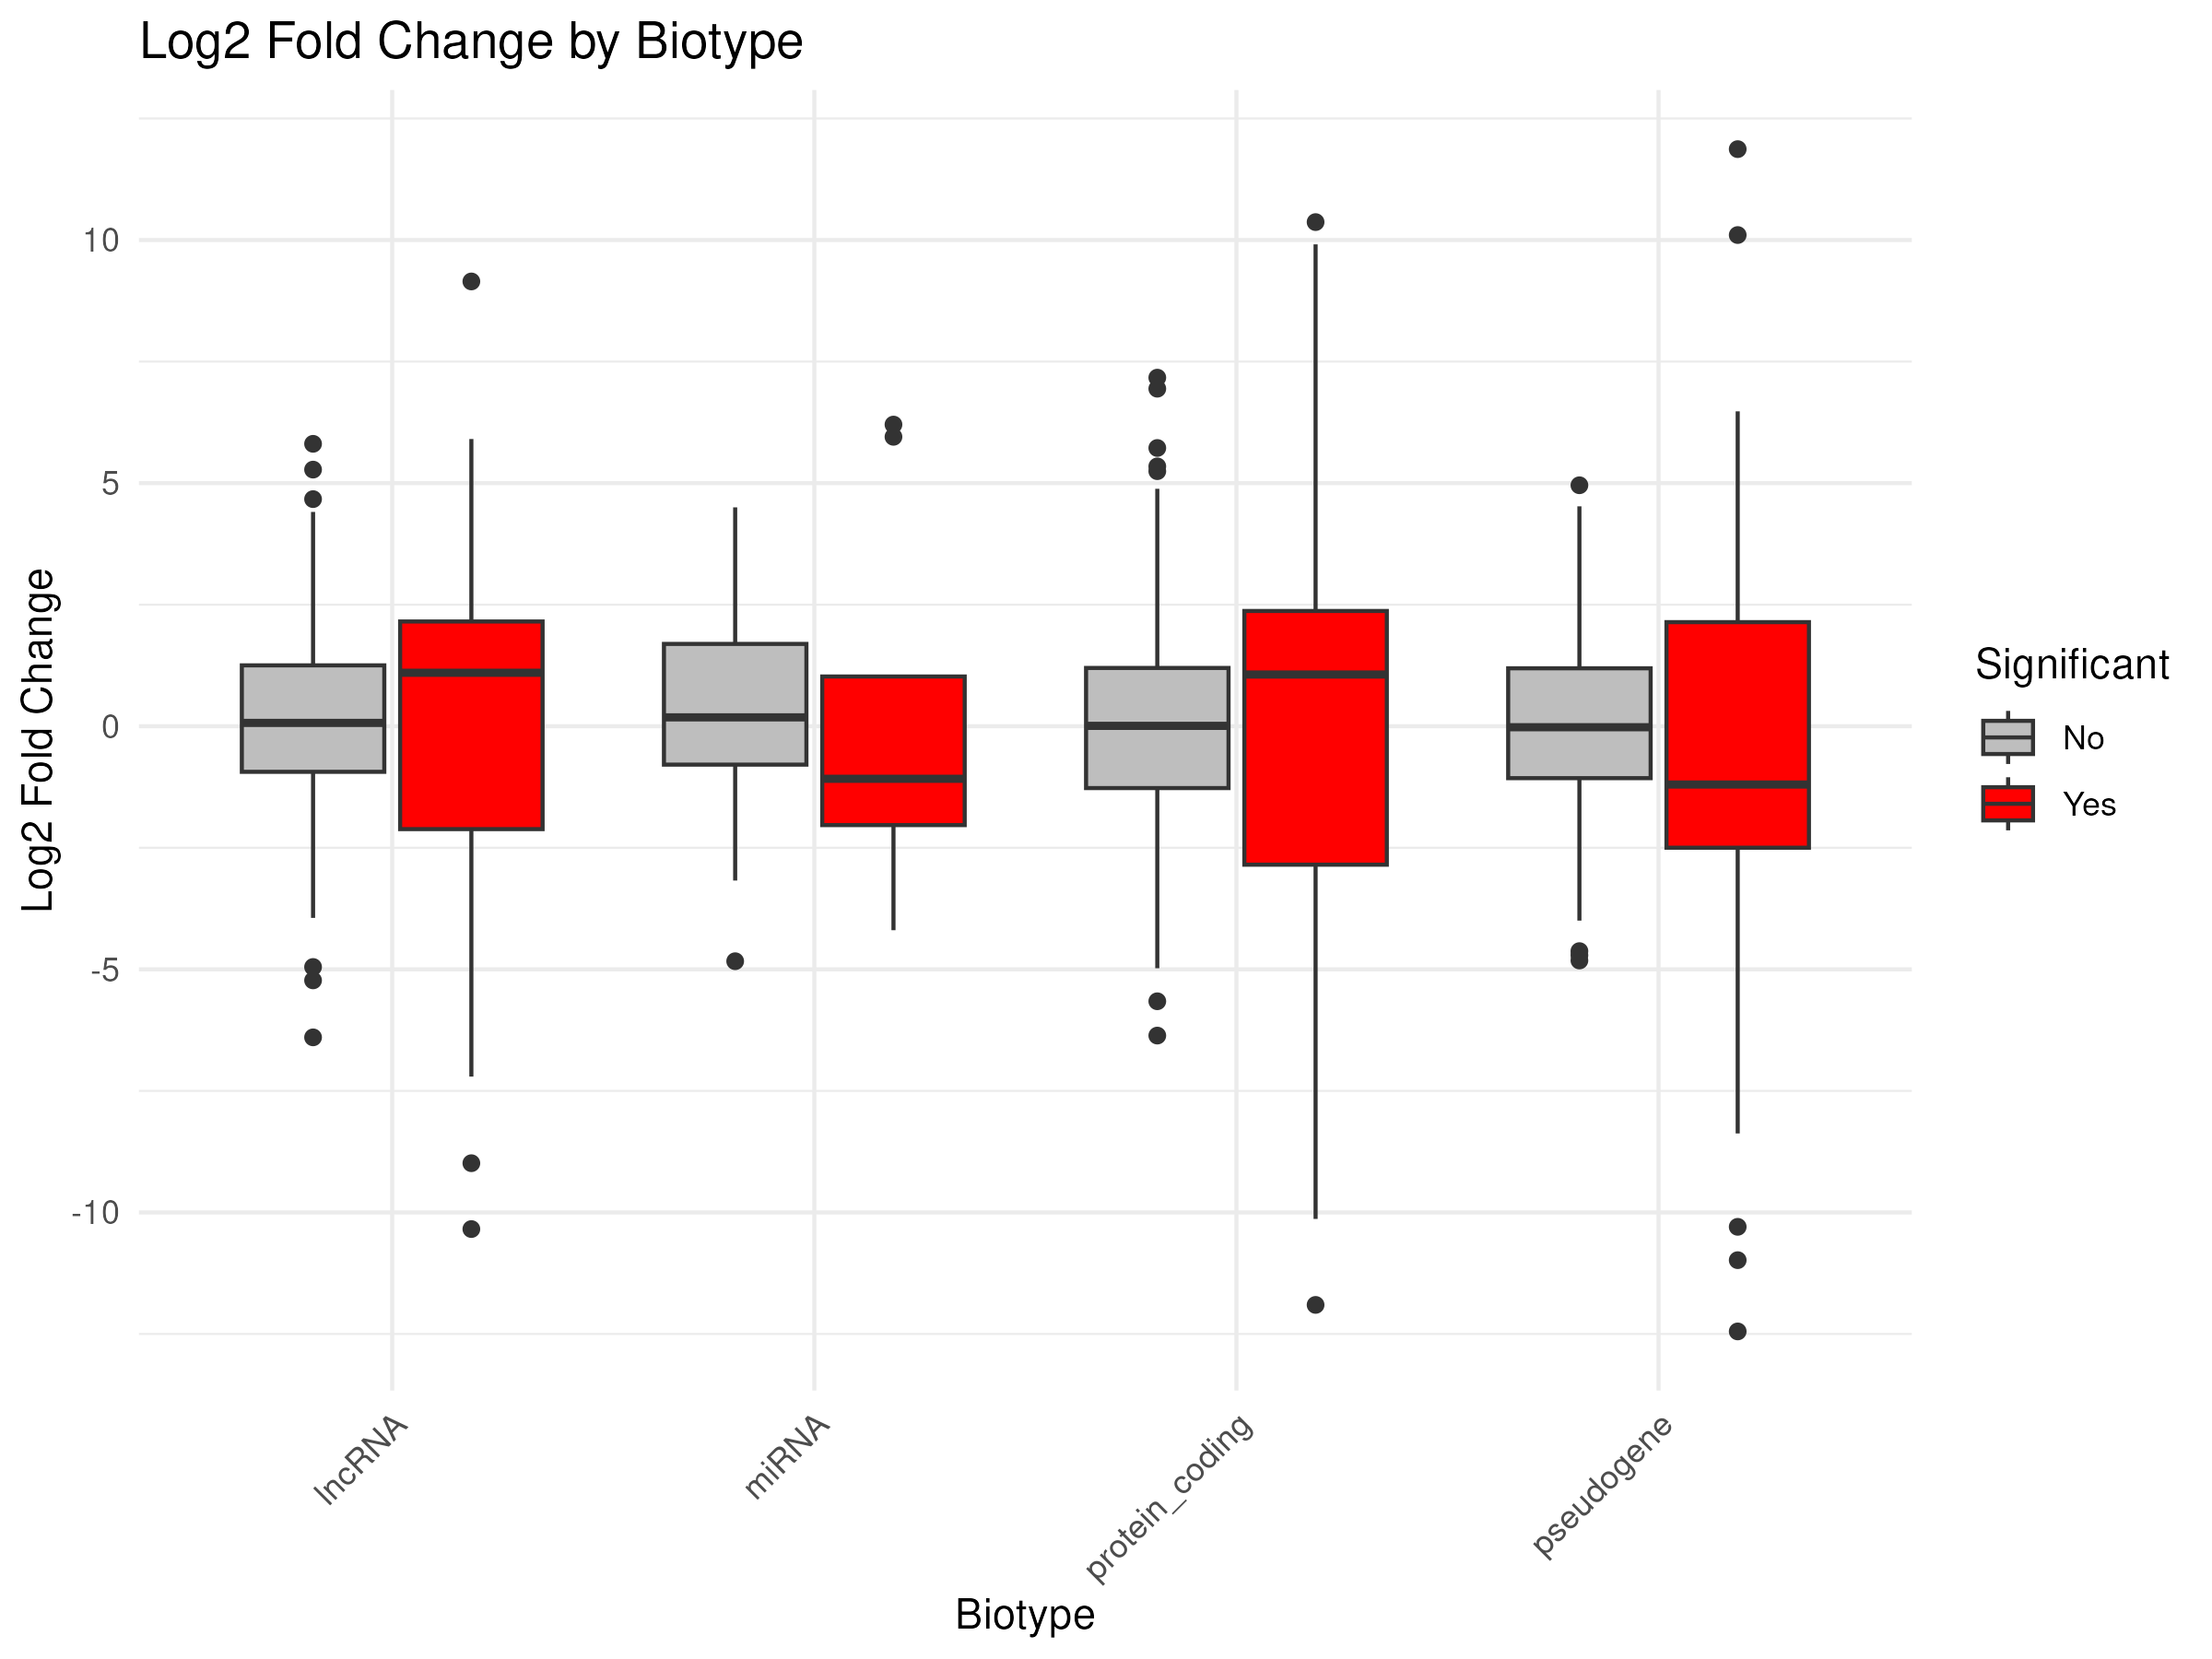

Write the R code that produced this figure.
library(tidyverse)
library(ggrepel)

data <- read.csv("bio_data_master.csv")

final_plot <- ggplot(data, aes(x = biotype, y = log2FoldChange, fill = is_significant)) +
  geom_boxplot() +
  scale_fill_manual(values = c("Yes" = "red", "No" = "gray")) +
  labs(title = "Log2 Fold Change by Biotype",
       x = "Biotype",
       y = "Log2 Fold Change",
       fill = "Significant") +
  theme_minimal() +
  theme(axis.text.x = element_text(angle = 45, hjust = 1))

ggsave("__OUTPUT_PNG_FILE__", plot = final_plot, width = 8, height = 6, dpi = 300)
ggsave("__OUTPUT_PDF_FILE__", plot = final_plot, width = 8, height = 6)
